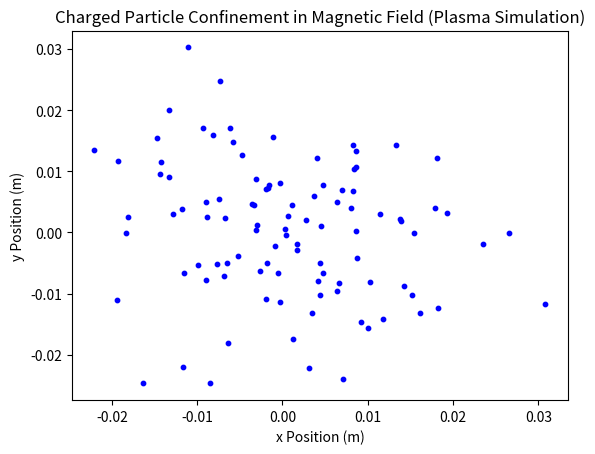

Python code for this plot:
import numpy as np
import matplotlib.pyplot as plt

# Parameters for charged particles in a magnetic field
n_particles = 100  # Number of particles
B = 1.0  # Magnetic field strength (T)
charge = 1.6e-19  # Charge of particles (C)
mass = 9.11e-31  # Mass of particles (kg)
dt = 1e-12  # Time step
n_steps = 500  # Number of simulation steps

# Initialize particle positions and velocities
positions = np.random.rand(n_particles, 2) * 1e-3  # Position in meters
velocities = np.random.randn(n_particles, 2) * 1e6  # Velocity in m/s

# Simulation loop for charged particle motion in magnetic field
for step in range(n_steps):
    # Calculate Lorentz force: F = q * v x B
    F = charge * (velocities[:, [1, 0]] * np.array([-B, B]))  # Perpendicular force
    # Update velocities and positions
    velocities += F / mass * dt
    positions += velocities * dt

# Plot final positions of particles
plt.scatter(positions[:, 0], positions[:, 1], s=10, color='b')
plt.xlabel("x Position (m)")
plt.ylabel("y Position (m)")
plt.title("Charged Particle Confinement in Magnetic Field (Plasma Simulation)")
plt.show()